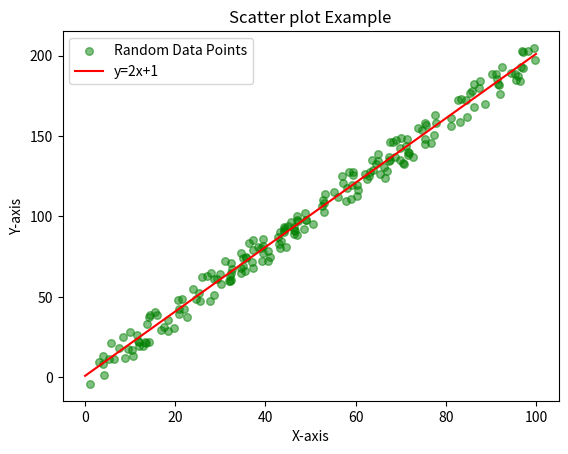

This figure's Python source: (Note: this script raises an exception after producing the figure.)

import matplotlib.pyplot as plt
import  random

x = [random.uniform(0,100) for _ in range(200)]
y = [2 * val + 1 +random.uniform(-10,10) for val in x]

x_line = range(101)
y_line = [2* val +1 for val in x_line]

plt.clf()
# scatter plot
plt.scatter(x,y, label="Random Data Points", color="green", marker='o', s=30, alpha=0.5)
# line plot
plt.plot(x_line,y_line,label='y=2x+1',color='red')
plt.title('Scatter plot Example')
plt.xlabel("X-axis")
plt.ylabel("Y-axis")
plt.legend()
plt.savefig("./result/scatter.png")
plt.show()
